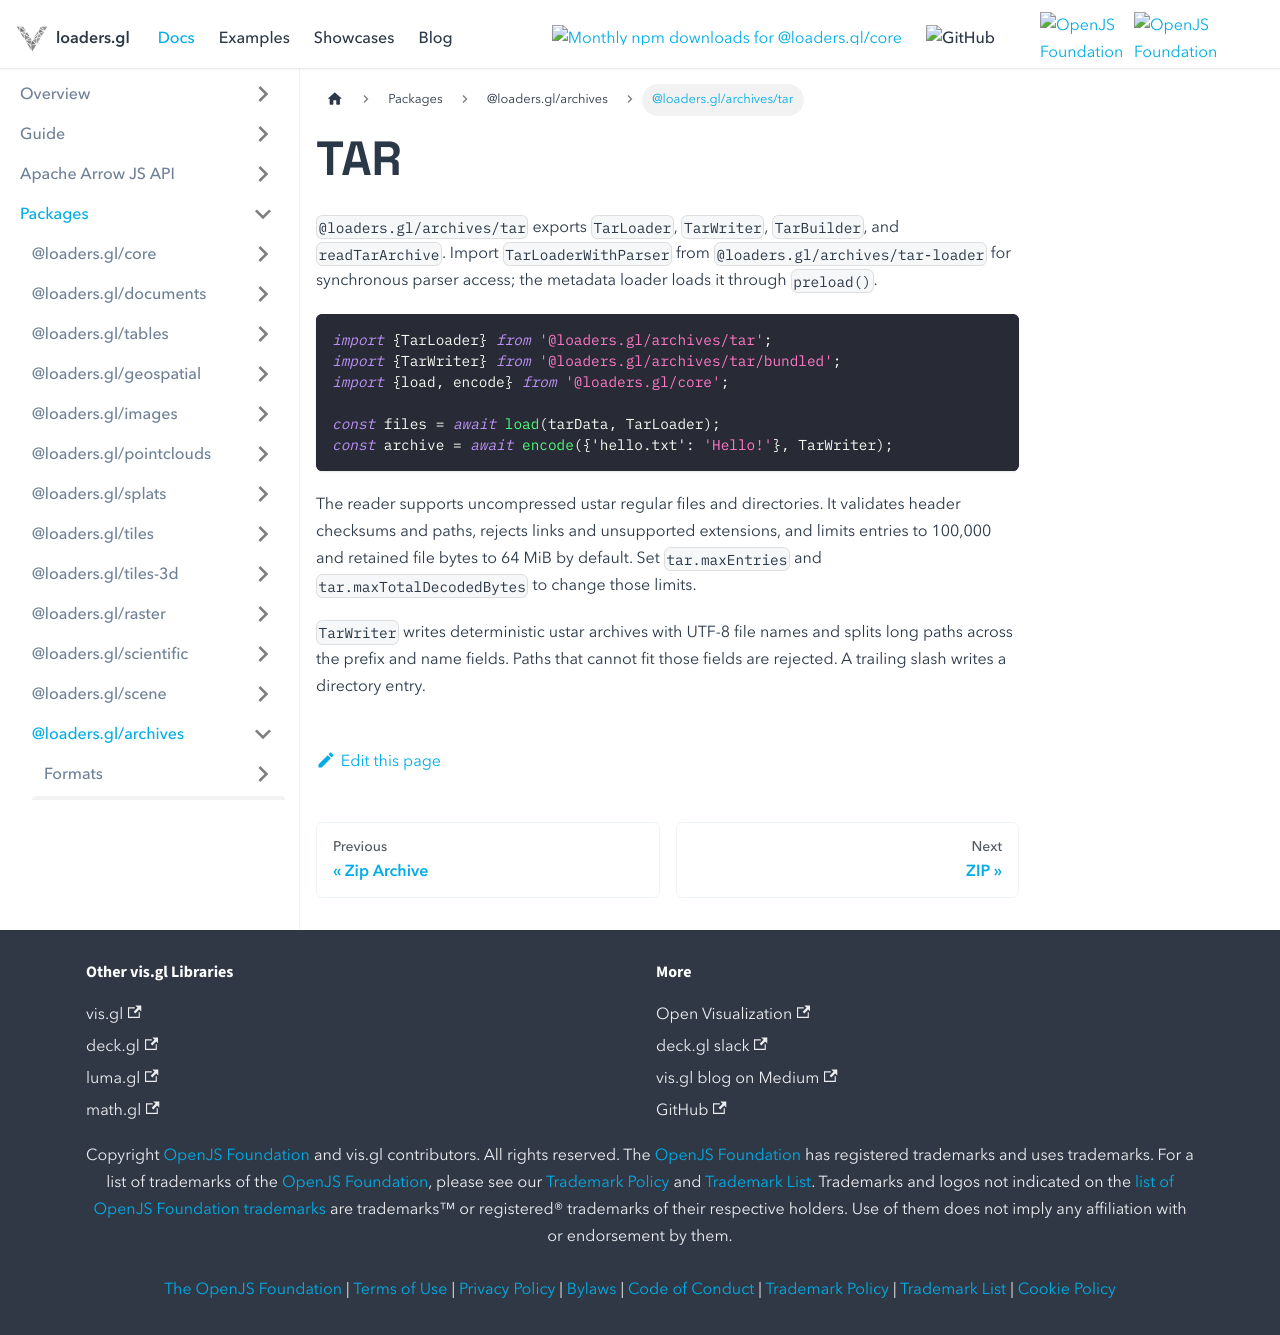

repository: visgl/loaders.gl · page: next/docs/modules/archives/tar.html · generator: docusaurus

---
title: TAR
---

`@loaders.gl/archives/tar` exports `TarLoader`, `TarWriter`, `TarBuilder`, and `readTarArchive`. Import `TarLoaderWithParser` from `@loaders.gl/archives/tar-loader` for synchronous parser access; the metadata loader loads it through `preload()`.

```ts
import {TarLoader} from '@loaders.gl/archives/tar';
import {TarWriter} from '@loaders.gl/archives/tar/bundled';
import {load, encode} from '@loaders.gl/core';

const files = await load(tarData, TarLoader);
const archive = await encode({'hello.txt': 'Hello!'}, TarWriter);
```

The reader supports uncompressed ustar regular files and directories. It validates header checksums and paths, rejects links and unsupported extensions, and limits entries to 100,000 and retained file bytes to 64 MiB by default. Set `tar.maxEntries` and `tar.maxTotalDecodedBytes` to change those limits.

`TarWriter` writes deterministic ustar archives with UTF-8 file names and splits long paths across the prefix and name fields. Paths that cannot fit those fields are rejected. A trailing slash writes a directory entry.
